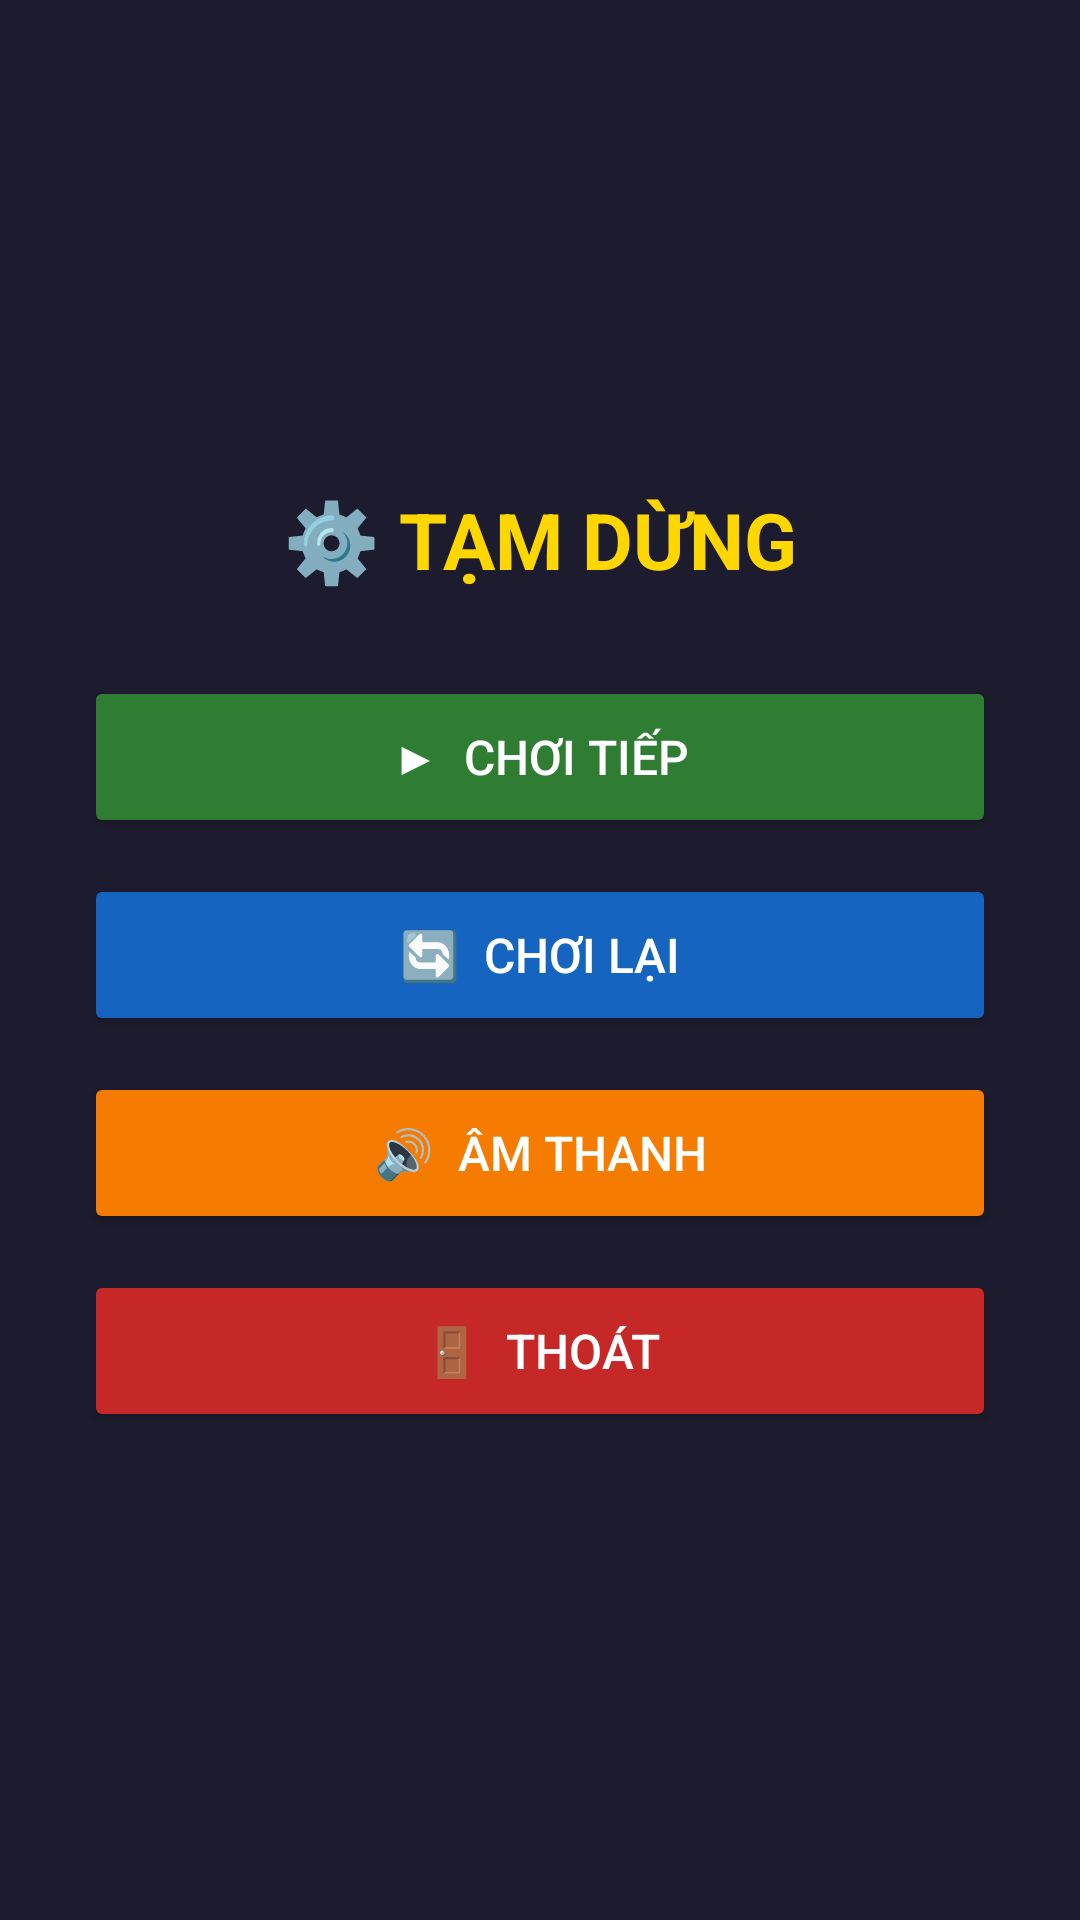

The Android layout XML behind this screen, and the referenced resources:
<!-- AndroidManifest.xml: application theme Theme.AppCompat.NoActionBar -->
<!-- res/layout/dialog_pause.xml -->
<?xml version="1.0" encoding="utf-8"?>
<LinearLayout xmlns:android="http://schemas.android.com/apk/res/android"
    android:layout_width="320dp"
    android:layout_height="wrap_content"
    android:orientation="vertical"
    android:background="#E61A1A2E"
    android:padding="28dp"
    android:gravity="center">

    <TextView
        android:layout_width="wrap_content"
        android:layout_height="wrap_content"
        android:text="⚙️ TẠM DỪNG"
        android:textSize="26sp"
        android:textColor="#FFD700"
        android:textStyle="bold"
        android:layout_marginBottom="28dp"/>

    <Button
        android:id="@+id/btnResume"
        android:layout_width="match_parent"
        android:layout_height="54dp"
        android:text="▶  CHƠI TIẾP"
        android:textSize="16sp"
        android:textColor="#FFFFFF"
        android:backgroundTint="#2E7D32"
        android:layout_marginBottom="12dp"/>

    <Button
        android:id="@+id/btnRestart"
        android:layout_width="match_parent"
        android:layout_height="54dp"
        android:text="🔄  CHƠI LẠI"
        android:textSize="16sp"
        android:textColor="#FFFFFF"
        android:backgroundTint="#1565C0"
        android:layout_marginBottom="12dp"/>

    <Button
        android:id="@+id/btnSound"
        android:layout_width="match_parent"
        android:layout_height="54dp"
        android:text="🔊  ÂM THANH"
        android:textSize="16sp"
        android:textColor="#FFFFFF"
        android:backgroundTint="#F57C00"
        android:layout_marginBottom="12dp"/>

    <Button
        android:id="@+id/btnExit"
        android:layout_width="match_parent"
        android:layout_height="54dp"
        android:text="🚪  THOÁT"
        android:textSize="16sp"
        android:textColor="#FFFFFF"
        android:backgroundTint="#C62828"/>

</LinearLayout>
<!-- resources referenced by this layout -->
<resources>

</resources>
